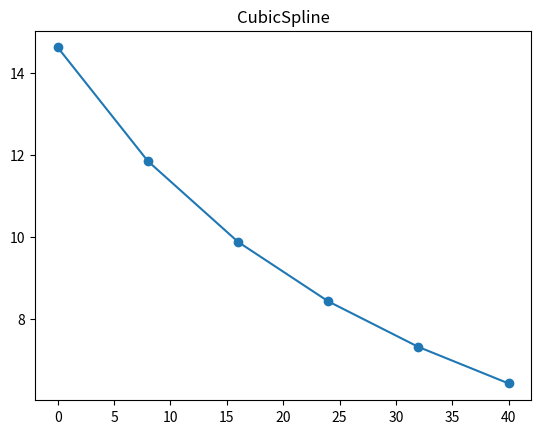

This figure's Python source:
# -*- coding: utf-8 -*-
"""
Created on Thu Aug 11 14:18:55 2022

[redacted]
"""

from scipy.interpolate import CubicSpline
import matplotlib.pyplot as pt

x=[0,8,16,24,32,40]
y=[14.621,11.843,9.870,8.418,7.305,6.413]

f=CubicSpline(x, y)
y0=f(x)

x_new=[4,36]
y_new=f(x_new)

print(y_new)

pt.title("CubicSpline")
pt.scatter(x,y)
pt.plot(x,y0)
pt.show()